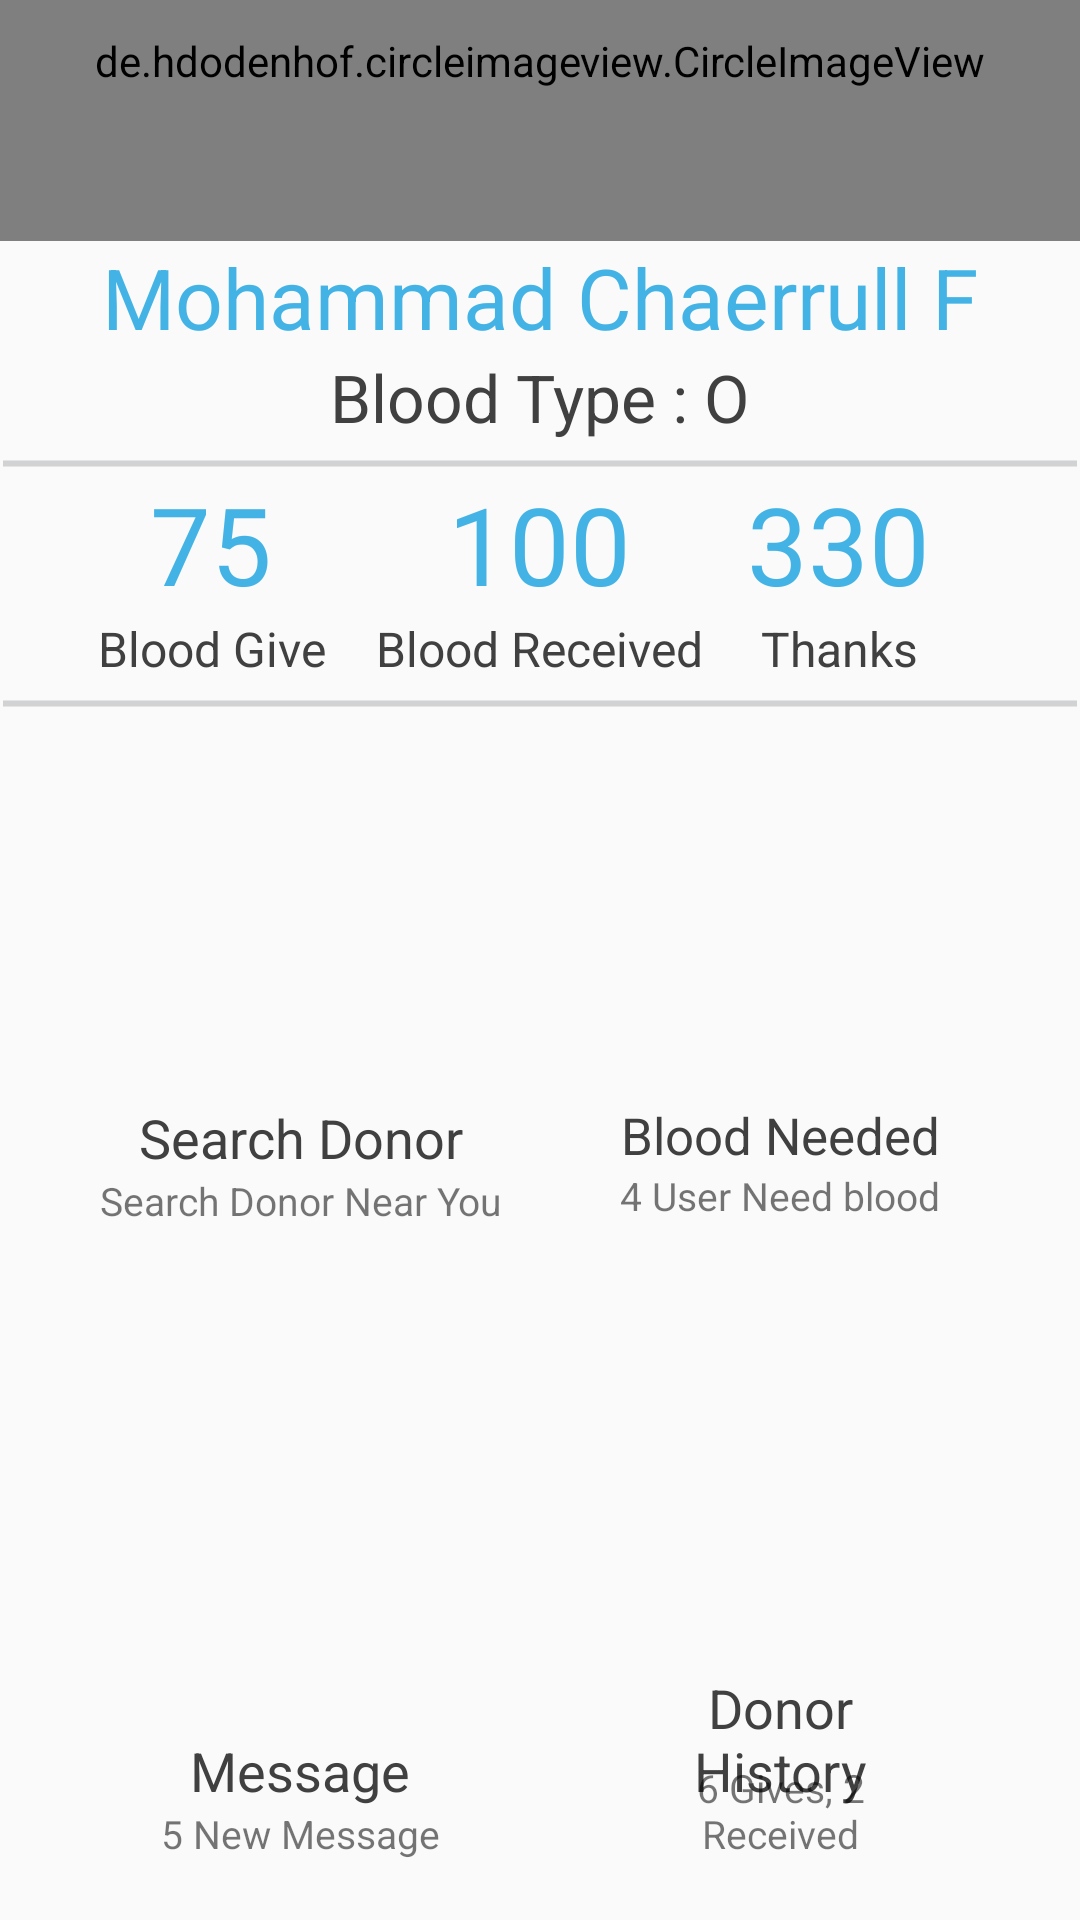

Reconstruct the res/layout file that produces this screen, plus the resources it refers to.
<!-- AndroidManifest.xml: application theme AppTheme.NoActionBar -->
<!-- res/layout/activity_user_home.xml -->
<?xml version="1.0" encoding="utf-8"?>
<RelativeLayout xmlns:android="http://schemas.android.com/apk/res/android"
    xmlns:app="http://schemas.android.com/apk/res-auto"
    xmlns:tools="http://schemas.android.com/tools"
    android:layout_width="match_parent"
    android:layout_height="match_parent"
    tools:context=".UserHome"
    >

    <FrameLayout
        android:id="@+id/frutama"
        android:layout_width="match_parent"
        android:layout_height="wrap_content"
        android:background="@drawable/ic_header"
        android:padding="@dimen/dimen10"
            >

        <ImageView
            android:layout_width="wrap_content"
            android:layout_height="wrap_content"
            android:background="@drawable/ic_side_menu"/>

        <ImageView
            android:layout_width="wrap_content"
            android:layout_height="wrap_content"
            android:background="@drawable/ic_notification"
            android:layout_gravity="right"
            android:layout_marginRight="@dimen/dimen5"/>
    </FrameLayout>

    <de.hdodenhof.circleimageview.CircleImageView
        android:id="@+id/myPict"
        android:layout_width="match_parent"
        android:layout_height="120dp"
        android:src="@drawable/my_id"
        app:civ_border_color="@color/background"
        app:civ_border_width="@dimen/dimen3"
        android:layout_below="@+id/frutama"
        android:layout_marginTop="-60dp"/>

    <TextView
        android:id="@+id/chaerrull"
        android:layout_width="wrap_content"
        android:layout_height="wrap_content"
        android:layout_below="@+id/myPict"
        android:text="@string/chaerrull"
        android:textSize="@dimen/font28"
        android:textColor="@color/lightblue"
        android:layout_centerHorizontal="true"
        />

    <TextView
        android:id="@+id/goldar"
        android:layout_width="wrap_content"
        android:layout_height="wrap_content"
        android:layout_below="@id/chaerrull"
        android:text="@string/golDar"
        android:textSize="@dimen/font22"
        android:textColor="@color/Fonttitle"
        android:layout_centerHorizontal="true"/>

    <View
        android:id="@+id/dividerAwal"
        android:layout_below="@+id/goldar"
        android:layout_width="match_parent"
        android:layout_height="@dimen/dimen5"
        android:layout_marginTop="@dimen/dimen5"
        android:background="@drawable/divider_abu"
        />

    <TextView
        android:id="@+id/set_750"
        android:layout_below="@+id/dividerAwal"
        android:layout_alignParentStart="true"
        android:text="@string/tujuhlima"
        android:textSize="@dimen/font36"
        android:textColor="@color/lightblue"
        android:layout_width="wrap_content"
        android:layout_marginStart="@dimen/dimen50"
        android:layout_height="wrap_content"/>
    <TextView
        android:id="@+id/set_750_bawah"
        android:layout_below="@id/set_750"
        android:layout_width="@dimen/dimen80"
        android:layout_height="wrap_content"
        android:gravity="center"
        android:text="@string/bloodGive"
        android:layout_alignStart="@+id/set_750"
        android:layout_marginStart="-20dp"
        android:textSize="@dimen/font16"
        android:textColor="@color/Fonttitle"
        />


    <TextView
        android:id="@+id/set_100"
        android:layout_below="@+id/dividerAwal"
        android:layout_centerHorizontal="true"
        android:text="@string/seratus"
        android:textSize="@dimen/font36"
        android:textColor="@color/lightblue"
        android:layout_width="wrap_content"
        android:layout_height="wrap_content"/>
    <TextView
        android:id="@+id/set_100_bawah"
        android:layout_below="@id/set_100"
        android:layout_width="wrap_content"
        android:layout_height="wrap_content"
        android:layout_centerHorizontal="true"
        android:text="@string/bloodReceive"
        android:textColor="@color/Fonttitle"
        android:textSize="@dimen/font16"
        />

    <TextView
        android:id="@+id/set_330"
        android:layout_below="@+id/dividerAwal"
        android:layout_alignParentEnd="true"
        android:layout_marginEnd="@dimen/dimen50"
        android:text="@string/tigatigasepuluh"
        android:textSize="@dimen/font36"
        android:textColor="@color/lightblue"
        android:layout_width="wrap_content"
        android:layout_height="wrap_content"/>
    <TextView
        android:id="@+id/set_330_bawah"
        android:layout_below="@id/set_330"
        android:layout_width="@dimen/dimen80"
        android:layout_height="wrap_content"
        android:gravity="center"
        android:textColor="@color/Fonttitle"
        android:text="@string/thx"
        android:layout_alignEnd="@+id/set_330"
        android:layout_marginEnd="-10dp"
        android:textSize="@dimen/font16"
        />



    <View
        android:id="@+id/dividerAkhir"
        android:layout_below="@+id/set_100_bawah"
        android:layout_width="match_parent"
        android:layout_height="@dimen/dimen5"
        android:layout_marginBottom="@dimen/dimen20"
        android:layout_marginTop="@dimen/dimen5"
        android:background="@drawable/divider_abu"
        />


    <ImageView
        android:id="@+id/iv_search_donor"
        android:layout_below="@id/dividerAkhir"
        android:layout_alignParentStart="true"
        android:layout_marginStart="@dimen/dimen45"
        android:layout_width="@dimen/dimen110"
        android:layout_height="@dimen/dimen110"
        android:background="@drawable/ic_search_donor"/>
    <TextView
        android:id="@+id/iv_search_donor_text"
        android:layout_width="@dimen/dimen110"
        android:layout_height="wrap_content"
        android:layout_below="@+id/iv_search_donor"
        android:layout_alignStart="@+id/iv_search_donor"
        android:textColor="@color/Fonttitle"
        android:gravity="center"
        android:text="@string/searchDonor"
        android:textSize="@dimen/font18"/>
    <TextView
        android:id="@+id/iv_search_donor_sub"
        android:layout_width="@dimen/dimen138"
        android:layout_marginStart="-14dp"
        android:layout_height="wrap_content"
        android:layout_below="@+id/iv_search_donor_text"
        android:layout_alignStart="@+id/iv_search_donor"
        android:gravity="center"
        android:text="@string/donorNearYou"
        android:textSize="@dimen/font13"/>




    <ImageView
        android:id="@+id/iv_message"
        android:layout_alignParentStart="true"
        android:layout_marginStart="@dimen/dimen45"
        android:layout_above="@+id/iv_message_text"
        android:layout_width="@dimen/dimen110"
        android:layout_height="@dimen/dimen110"
        android:background="@drawable/ic_message"/>
    <TextView
        android:id="@+id/iv_message_text"
        android:layout_width="@dimen/dimen110"
        android:layout_height="wrap_content"
        android:layout_alignStart="@+id/iv_message"
        android:layout_above="@+id/iv_message_sub"
        android:textColor="@color/Fonttitle"
        android:gravity="center"
        android:text="@string/massage"
        android:textSize="@dimen/font18"/>
    <TextView
        android:id="@+id/iv_message_sub"
        android:layout_width="@dimen/dimen110"
        android:layout_height="wrap_content"
        android:layout_alignStart="@+id/iv_message"
        android:gravity="center"
        android:layout_alignParentBottom="true"
        android:text="@string/newMessage"
        android:textSize="@dimen/font13"
        android:layout_marginBottom="@dimen/dimen20"/>



    <ImageView
        android:id="@+id/iv_blood_needed"
        android:layout_below="@id/dividerAkhir"
        android:layout_alignParentEnd="true"
        android:layout_marginEnd="@dimen/dimen45"
        android:layout_width="@dimen/dimen110"
        android:layout_height="@dimen/dimen110"
        android:background="@drawable/ic_blood_needed"/>
    <TextView
        android:id="@+id/iv_blood_needed_text"
        android:layout_width="@dimen/dimen110"
        android:layout_below="@id/iv_blood_needed"
        android:layout_alignStart="@+id/iv_blood_needed"
        android:textColor="@color/Fonttitle"
        android:layout_height="wrap_content"
        android:gravity="center"
        android:text="@string/bloodNeed"
        android:textSize="@dimen/font17"/>
    <TextView
        android:id="@+id/iv_blood_needed_sub"
        android:layout_width="@dimen/dimen110"
        android:layout_below="@id/iv_blood_needed_text"
        android:layout_alignStart="@+id/iv_blood_needed"
        android:layout_height="wrap_content"
        android:gravity="center"
        android:text="@string/userNeedBlood"
        android:textSize="@dimen/font13"/>



    <ImageView
        android:id="@+id/iv_history"
        android:layout_alignParentEnd="true"
        android:layout_marginEnd="@dimen/dimen45"
        android:layout_above="@+id/iv_history_text"
        android:layout_width="@dimen/dimen110"
        android:layout_height="@dimen/dimen110"
        android:background="@drawable/ic_donor_history"/>
    <TextView
        android:id="@+id/iv_history_text"
        android:layout_width="@dimen/dimen110"
        android:layout_height="wrap_content"
        android:layout_alignStart="@+id/iv_blood_needed"
        android:textColor="@color/Fonttitle"
        android:layout_above="@+id/iv_message_sub"
        android:gravity="center"
        android:text="@string/donorHistory"
        android:textSize="@dimen/font18"/>
    <TextView
        android:id="@+id/iv_history_sub"
        android:layout_width="@dimen/dimen110"
        android:layout_height="wrap_content"
        android:layout_alignStart="@+id/iv_blood_needed"
        android:gravity="center"
        android:layout_alignParentBottom="true"
        android:text="@string/GiveDonor"
        android:textSize="@dimen/font13"
        android:layout_marginBottom="@dimen/dimen20"/>



</RelativeLayout>
<!-- resources referenced by this layout -->
<resources>
  <color name="Fonttitle">#404041</color>
  <color name="background">#ffffff</color>
  <color name="lightblue">#43b3e6</color>
  <dimen name="dimen10">10dp</dimen>
  <dimen name="dimen110">110dp</dimen>
  <dimen name="dimen138">138dp</dimen>
  <dimen name="dimen20">20dp</dimen>
  <dimen name="dimen3">3dp</dimen>
  <dimen name="dimen45">45dp</dimen>
  <dimen name="dimen5">5dp</dimen>
  <dimen name="dimen50">50dp</dimen>
  <dimen name="dimen80">80dp</dimen>
  <dimen name="font13">13sp</dimen>
  <dimen name="font16">16sp</dimen>
  <dimen name="font17">17sp</dimen>
  <dimen name="font18">18sp</dimen>
  <dimen name="font22">22sp</dimen>
  <dimen name="font28">28sp</dimen>
  <dimen name="font36">36sp</dimen>
  <!-- drawable divider_abu (drawable) -->
  <?xml version="1.0" encoding="utf-8"?>
  <shape xmlns:android="http://schemas.android.com/apk/res/android"
      android:shape="line">
  
      <solid android:color="@color/shadowheader" />
      <stroke android:color="@color/shadowheader"
          android:width="@dimen/dimen2"/>
  
  </shape>
  <!-- drawable my_id: png bitmap (drawable-v24, 264758 bytes) -->
  <string name="GiveDonor">6 Gives, 2 Received</string>
  <string name="bloodGive">Blood Give</string>
  <string name="bloodNeed">Blood Needed</string>
  <string name="bloodReceive">Blood Received</string>
  <string name="chaerrull">Mohammad Chaerrull F</string>
  <string name="donorHistory">Donor History</string>
  <string name="donorNearYou">Search Donor Near You</string>
  <string name="golDar">Blood Type : O</string>
  <string name="massage">Message</string>
  <string name="newMessage">5 New Message</string>
  <string name="searchDonor">Search Donor</string>
  <string name="seratus">100</string>
  <string name="thx">Thanks</string>
  <string name="tigatigasepuluh">330</string>
  <string name="tujuhlima">75</string>
  <string name="userNeedBlood">4 User Need blood</string>
  <style name="AppTheme.NoActionBar">
          <item name="windowActionBar">false</item>
          <item name="windowNoTitle">true</item>
      </style>
  <color name="shadowheader">#d1d2d4</color>
  <dimen name="dimen2">2dp</dimen>
</resources>
